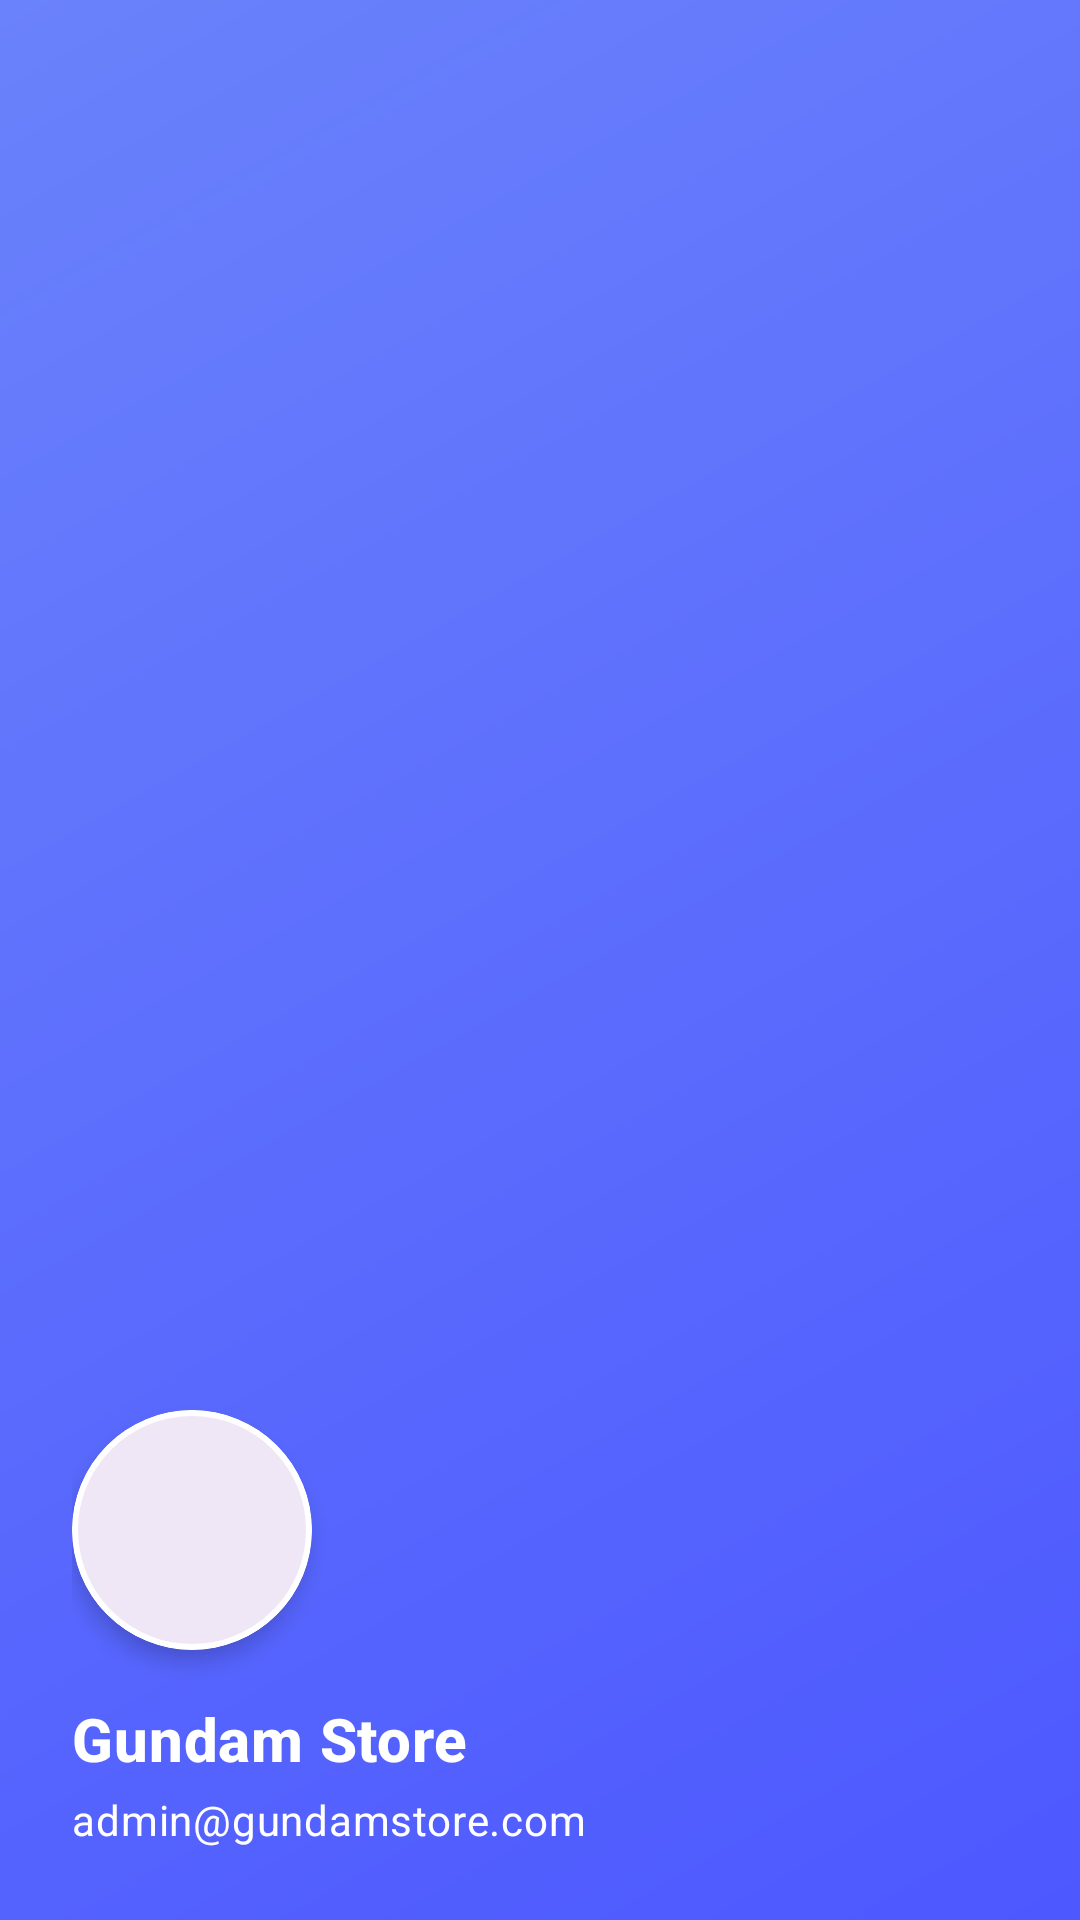

Android layout source for this screen:
<!-- AndroidManifest.xml: application theme Theme.UngDungQuanLyGunDam -->
<!-- res/layout/nav_header.xml -->
<?xml version="1.0" encoding="utf-8"?>
<LinearLayout xmlns:android="http://schemas.android.com/apk/res/android"
    xmlns:app="http://schemas.android.com/apk/res-auto"
    android:layout_width="match_parent"
    android:layout_height="wrap_content"
    android:background="@drawable/nav_header_background"
    android:fitsSystemWindows="true"
    android:gravity="bottom"
    android:orientation="vertical"
    android:padding="24dp"
    android:theme="@style/ThemeOverlay.AppCompat.Dark">

    <com.google.android.material.card.MaterialCardView
        android:layout_width="80dp"
        android:layout_height="80dp"
        app:cardCornerRadius="40dp"
        app:strokeColor="@color/white"
        app:strokeWidth="2dp"
        app:cardElevation="4dp">

        <ImageView
            android:id="@+id/iv_user_avatar"
            android:layout_width="match_parent"
            android:layout_height="match_parent"
            android:scaleType="centerCrop"
            android:src="@drawable/user_icon" />

    </com.google.android.material.card.MaterialCardView>

    <TextView
        android:id="@+id/tv_username"
        android:layout_width="wrap_content"
        android:layout_height="wrap_content"
        android:layout_marginTop="16dp"
        android:text="Gundam Store"
        android:textAppearance="@style/TextAppearance.MaterialComponents.Headline6"
        android:textColor="@color/white"
        android:textStyle="bold" />

    <TextView
        android:id="@+id/tv_user_email"
        android:layout_width="wrap_content"
        android:layout_height="wrap_content"
        android:layout_marginTop="4dp"
        android:text="admin@gundamstore.com"
        android:textAppearance="@style/TextAppearance.MaterialComponents.Body2"
        android:textColor="@color/white" />

</LinearLayout>
<!-- resources referenced by this layout -->
<resources>
  <color name="white">#FFFFFFFF</color>
  <!-- drawable nav_header_background (drawable) -->
  <?xml version="1.0" encoding="utf-8"?>
  <shape xmlns:android="http://schemas.android.com/apk/res/android">
      <gradient
          android:angle="135"
          android:startColor="#4D58FF"
          android:endColor="#6A82FB"
          android:type="linear" />
  </shape>
  <style name="Theme.UngDungQuanLyGunDam" parent="Base.Theme.UngDungQuanLyGunDam" />
  <style name="Base.Theme.UngDungQuanLyGunDam" parent="Theme.Material3.DayNight.NoActionBar">
          
          
      </style>
</resources>
